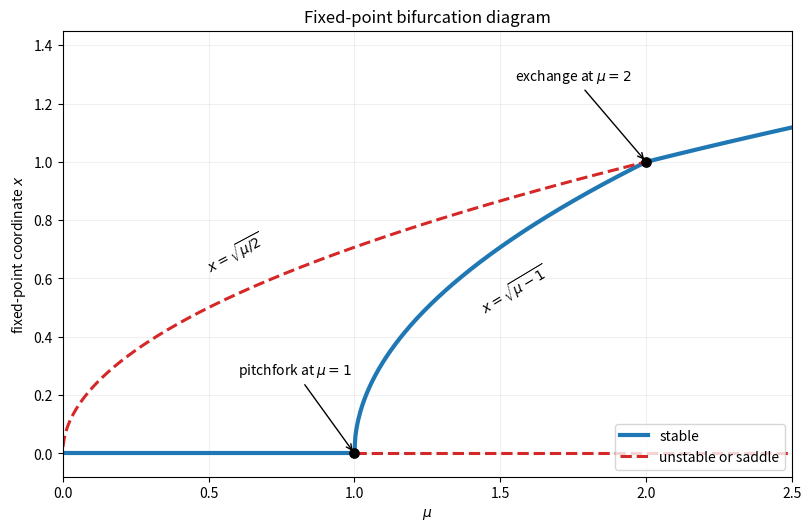

The matplotlib source for this figure: (Note: this script raises an exception after producing the figure.)
#!/usr/bin/env python3
"""Generate paper-2-bifurcation-diagram.png."""

from pathlib import Path

import matplotlib.pyplot as plt
import numpy as np


fig, ax = plt.subplots(figsize=(8.0, 5.2), layout="constrained")
mu0 = np.linspace(0, 2.5, 500)
mu_inner = np.linspace(1, 2, 300)
mu_axis = np.linspace(0.001, 2.5, 500)

ax.plot(mu0[mu0 <= 1], np.zeros_like(mu0[mu0 <= 1]), color="#1f77b4", linewidth=3, label="stable")
ax.plot(mu0[mu0 >= 1], np.zeros_like(mu0[mu0 >= 1]), color="#d62728", linewidth=2.2, linestyle="--", label="unstable or saddle")
ax.plot(mu_inner, np.sqrt(mu_inner - 1), color="#1f77b4", linewidth=3)
ax.plot(mu_axis[mu_axis <= 2], np.sqrt(mu_axis[mu_axis <= 2] / 2), color="#d62728", linewidth=2.2, linestyle="--")
ax.plot(mu_axis[mu_axis >= 2], np.sqrt(mu_axis[mu_axis >= 2] / 2), color="#1f77b4", linewidth=3)
ax.scatter([1, 2], [0, 1], color="black", s=45, zorder=5)
ax.annotate("pitchfork at $\\mu=1$", (1, 0), (0.6, 0.27), arrowprops={"arrowstyle": "->"})
ax.annotate("exchange at $\\mu=2$", (2, 1), (1.55, 1.28), arrowprops={"arrowstyle": "->"})
ax.text(1.42, 0.48, "$x=\\sqrt{\\mu-1}$", rotation=31)
ax.text(0.48, 0.62, "$x=\\sqrt{\\mu/2}$", rotation=28)
ax.set(xlabel="$\\mu$", ylabel="fixed-point coordinate $x$", xlim=(0, 2.5), ylim=(-0.08, 1.45), title="Fixed-point bifurcation diagram")
ax.grid(alpha=0.18)
ax.legend(loc="lower right")
fig.savefig(Path(Path(__file__).stem + ".png"), dpi=100, facecolor="white")
plt.close(fig)
